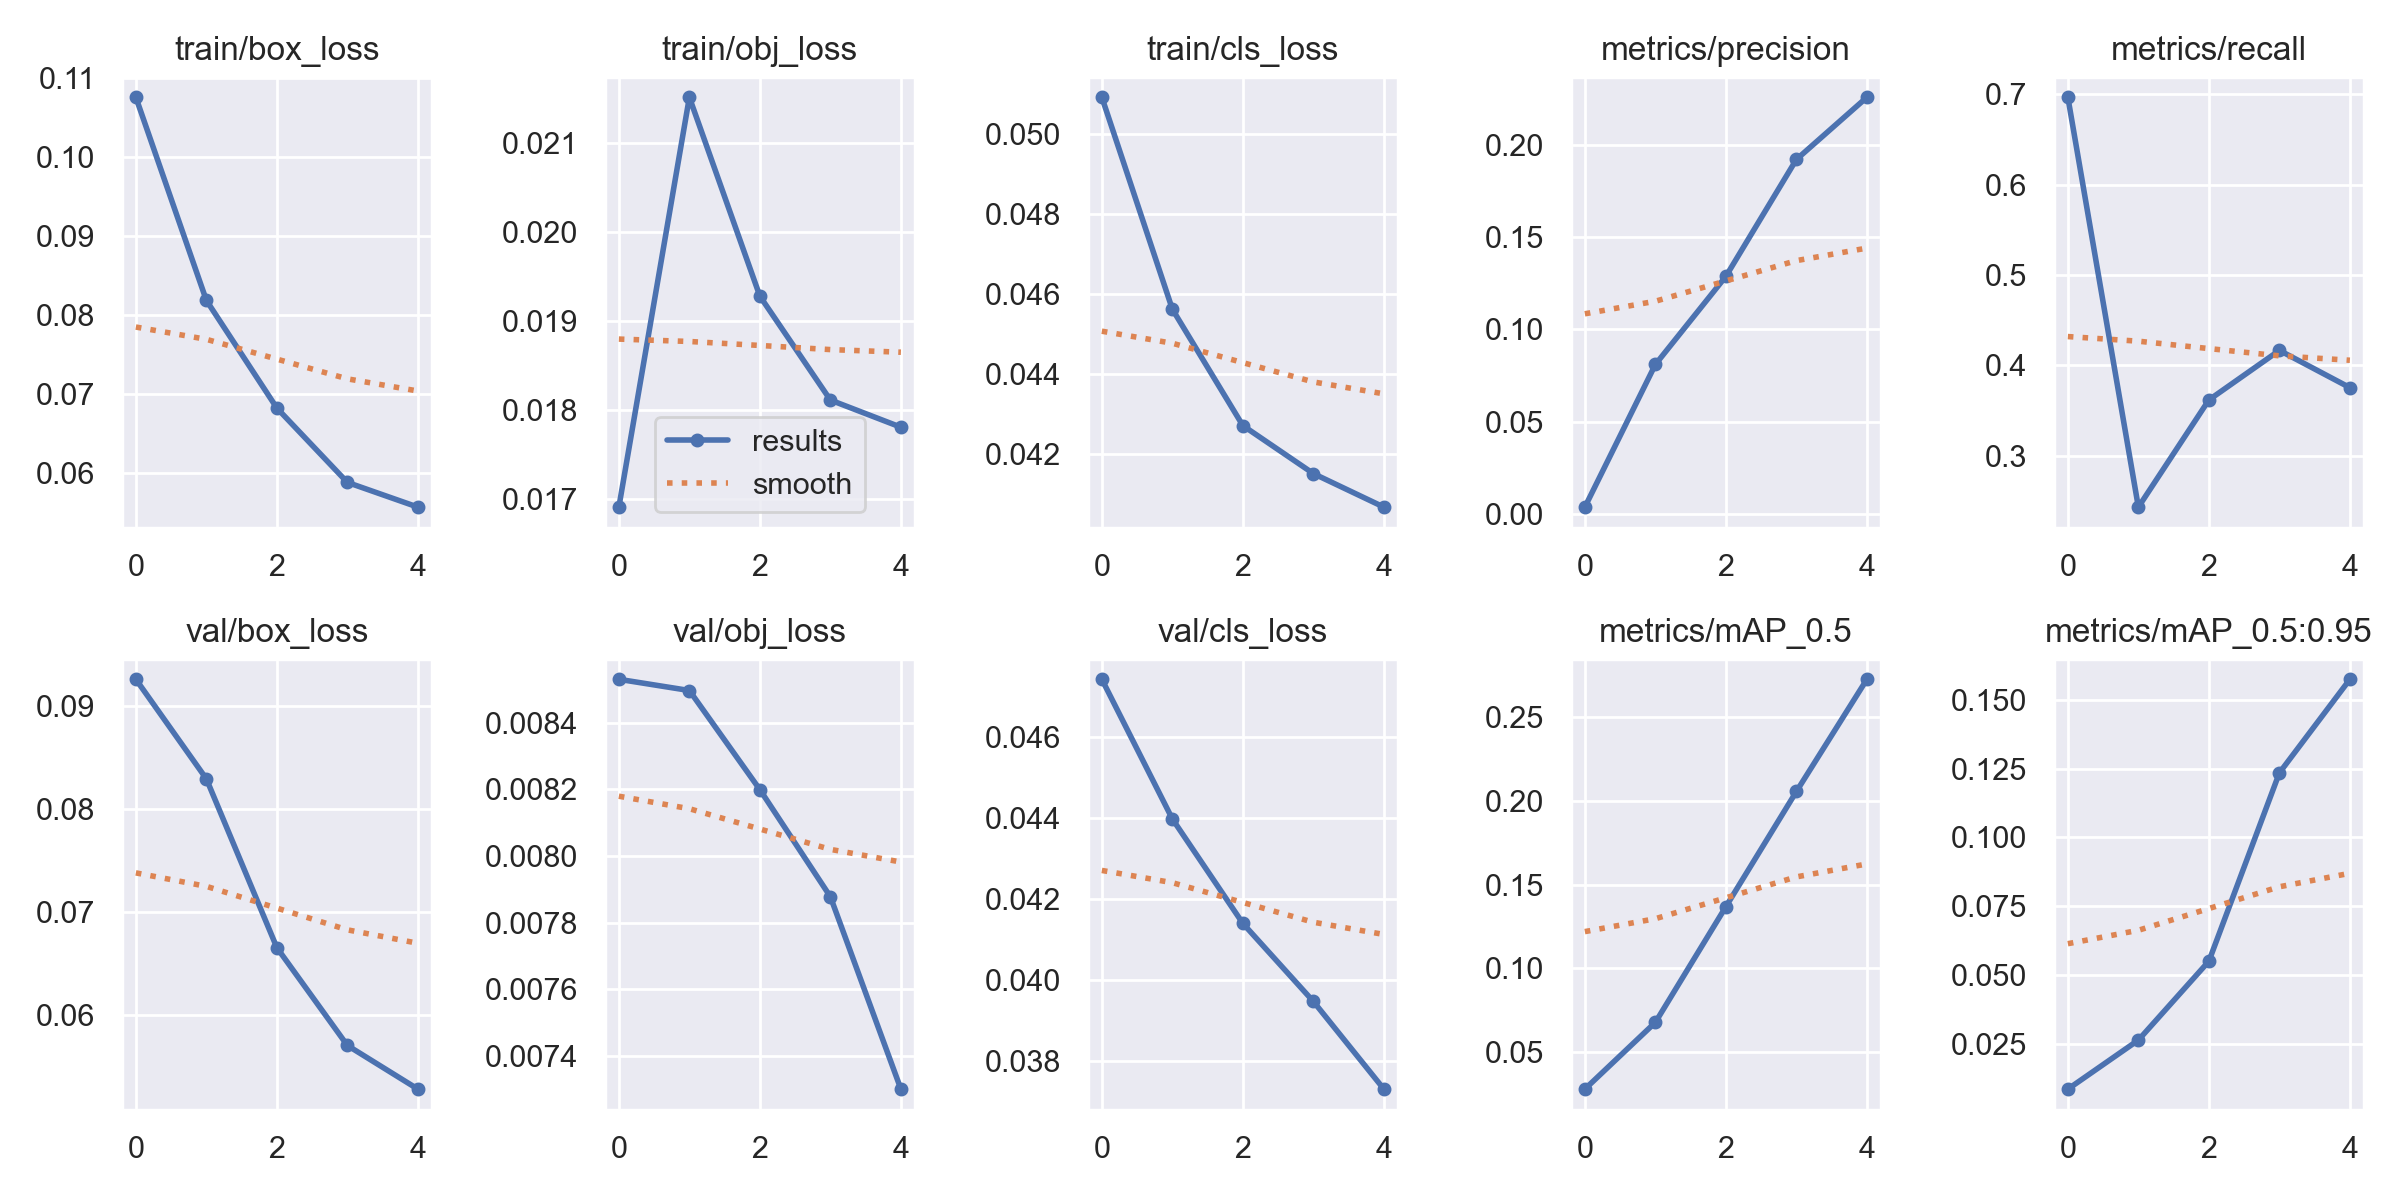

Data behind this chart, as committed beside it:
epoch, train/box_loss, train/obj_loss, train/cls_loss, metrics/precision, metrics/recall, metrics/mAP_0.5, metrics/mAP_0.5:0.95, val/box_loss, val/obj_loss, val/cls_loss, x/lr0, x/lr1, x/lr2
0, 0.1075, 0.01691, 0.0509, 0.00349, 0.6967, 0.02809, 0.008811, 0.09262, 0.00853, 0.04741, 0.07054, 0.003273, 0.003273
1, 0.08182, 0.02151, 0.04562, 0.081, 0.2429, 0.06787, 0.02657, 0.08296, 0.008496, 0.04397, 0.03924, 0.005298, 0.005298
2, 0.06819, 0.01928, 0.04271, 0.1289, 0.3616, 0.1368, 0.05516, 0.06656, 0.008199, 0.0414, 0.006609, 0.006003, 0.006003
3, 0.05879, 0.01811, 0.04151, 0.1924, 0.4164, 0.2055, 0.1234, 0.05707, 0.007878, 0.03947, 0.00406, 0.00406, 0.00406
4, 0.05566, 0.01781, 0.04068, 0.2262, 0.3752, 0.2723, 0.1573, 0.05283, 0.0073, 0.03731, 0.00406, 0.00406, 0.00406
